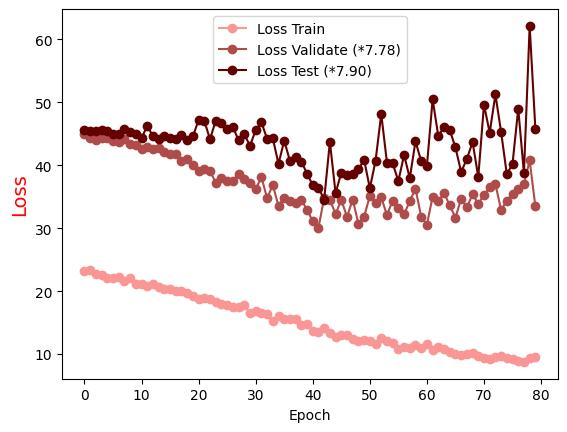

The table this chart was drawn from, first rows:
Epoch, Loss Train, Loss Validate (*7.78), Loss Test (*7.90)
0.0, 23.16, 44.91, 45.65
1.0, 23.37, 44.37, 45.51
2.0, 22.74, 43.96, 45.38
3.0, 22.5, 44.32, 45.65
4.0, 22.01, 44.31, 45.38
5.0, 22.15, 43.8, 44.96
6.0, 22.26, 43.63, 45.01
7.0, 21.64, 44.13, 45.69
8.0, 22.05, 43.43, 45.21
9.0, 21.08, 43.2, 44.92
10.0, 21.13, 42.61, 44.35
11.0, 20.88, 42.87, 46.23
12.0, 21.17, 42.56, 44.64
13.0, 20.66, 42.68, 44.15
14.0, 20.32, 42.1, 44.59
15.0, 20.29, 41.84, 44.31
16.0, 20.01, 41.73, 44.16
17.0, 20.02, 40.75, 44.76
18.0, 19.7, 40.94, 44.07
19.0, 19.3, 40.11, 44.62
20.0, 18.72, 39.15, 47.15
21.0, 18.88, 39.46, 47.07
22.0, 18.81, 39.16, 44.11
23.0, 18.28, 37.17, 47.1
24.0, 17.96, 37.99, 46.68
25.0, 17.77, 37.46, 45.75
26.0, 17.51, 37.53, 46.08
27.0, 17.52, 38.67, 43.98
28.0, 17.72, 37.84, 44.93
29.0, 16.52, 37.25, 43.1
30.0, 16.8, 36.17, 45.56
31.0, 16.53, 38.14, 46.86
32.0, 16.43, 34.78, 44.16
33.0, 15.24, 36.84, 44.29
34.0, 16.06, 33.55, 40.22
35.0, 15.53, 34.86, 43.93
36.0, 15.63, 34.33, 40.69
37.0, 15.62, 34.04, 41.3
38.0, 14.62, 34.44, 40.59
39.0, 14.83, 32.97, 38.68
40.0, 13.68, 31.08, 36.82
41.0, 13.57, 30.08, 36.45
42.0, 14.15, 34.81, 34.56
43.0, 13.4, 34.54, 43.73
44.0, 12.74, 32.25, 35.56
45.0, 13.03, 34.52, 38.83
46.0, 13.04, 31.79, 38.52
47.0, 12.47, 34.56, 38.62
48.0, 12.09, 30.72, 39.36
49.0, 12.2, 31.84, 40.87
50.0, 12.11, 35.11, 36.35
51.0, 11.53, 33.98, 40.7
52.0, 12.55, 34.88, 48.14
53.0, 12.09, 32.09, 40.41
54.0, 11.76, 34.37, 40.28
55.0, 10.89, 33.15, 37.51
56.0, 11.21, 32.2, 41.64
57.0, 10.96, 34.3, 37.94
58.0, 11.51, 36.27, 43.81
59.0, 11.01, 31.83, 40.64
... 20 more rows
